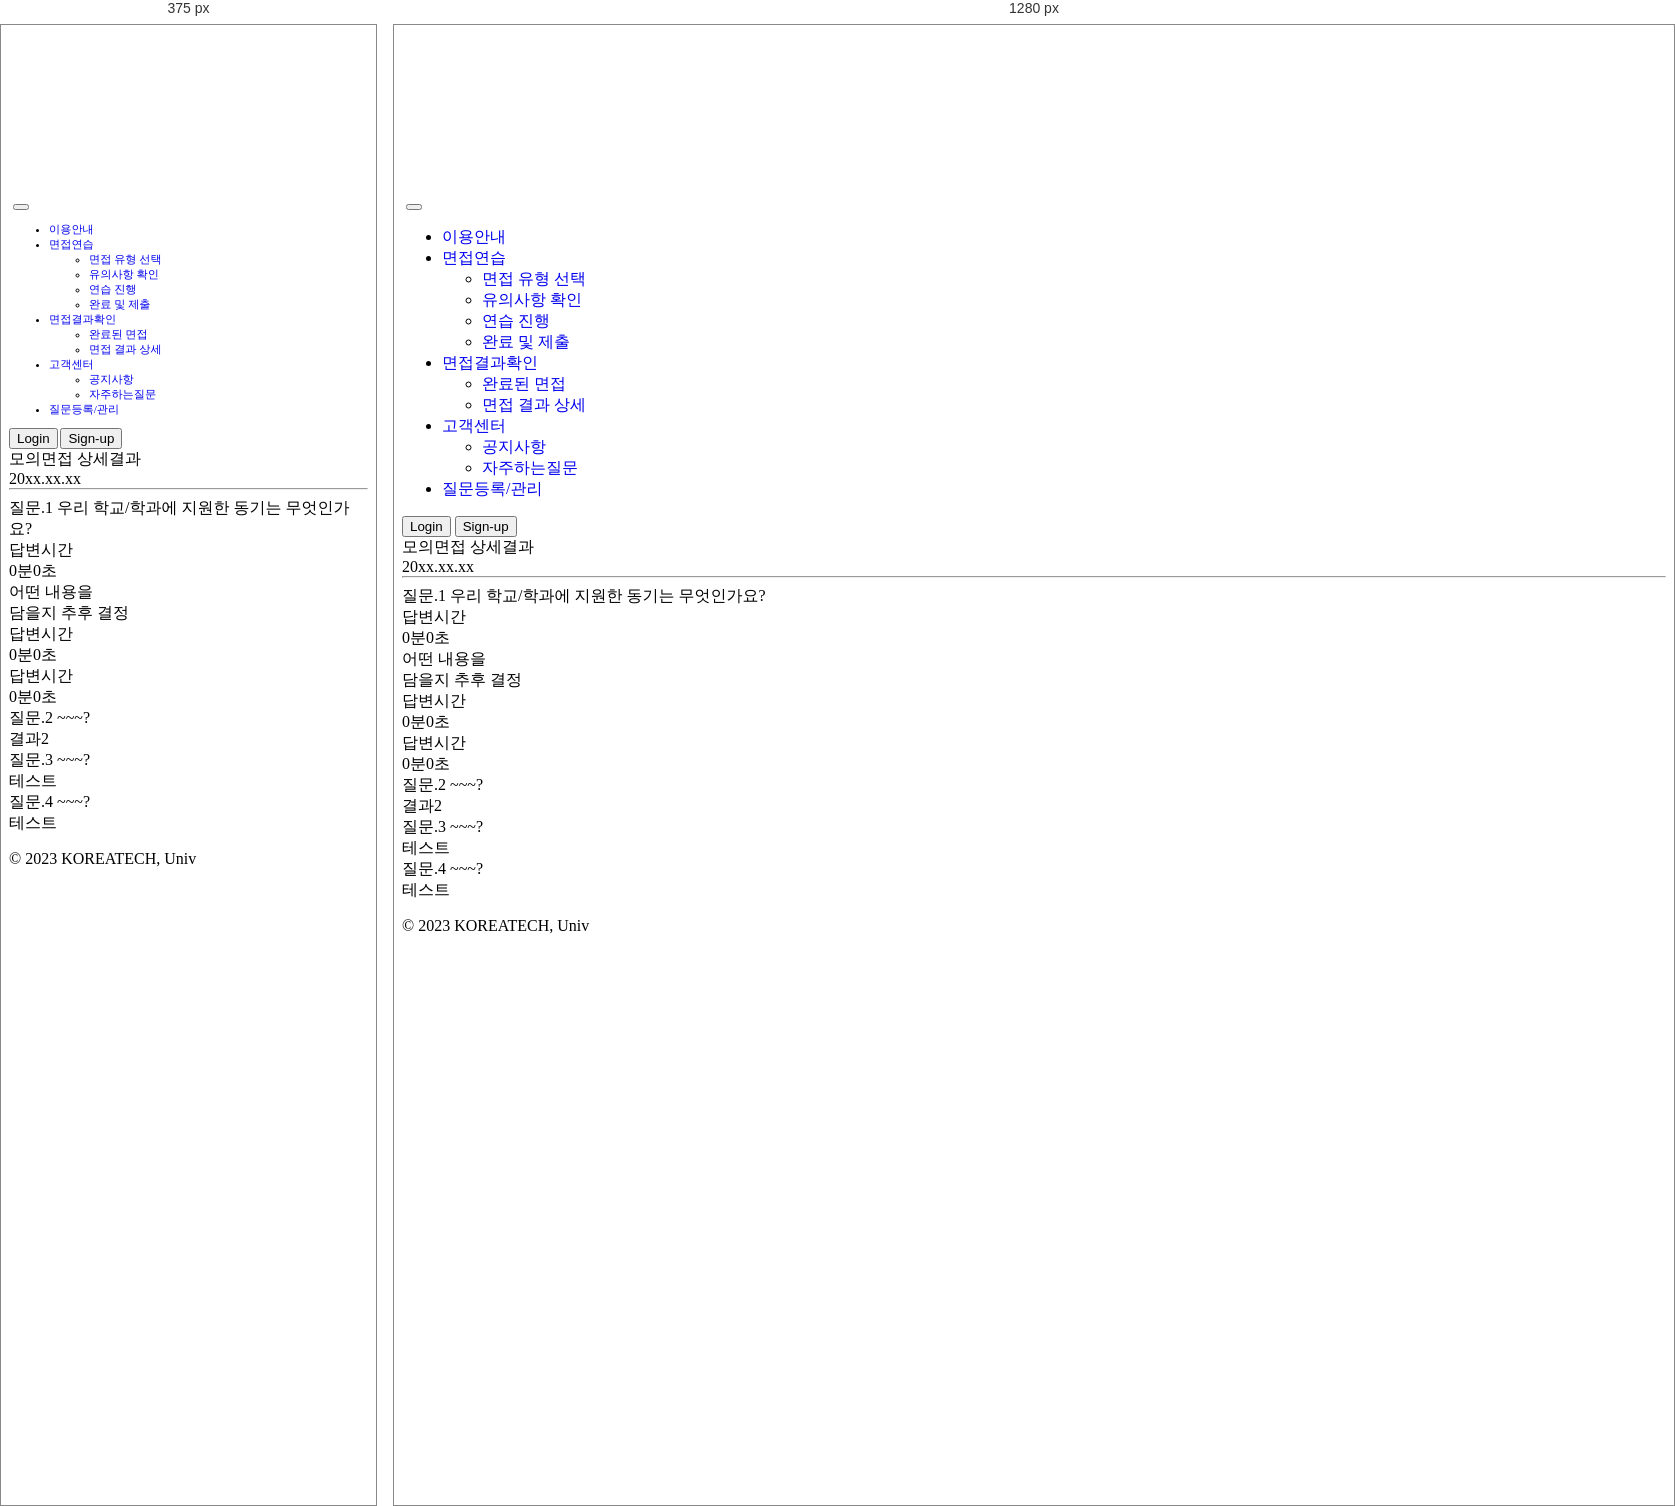
Rendered at 375 px and 1280 px, left to right.

<!-- file: 상세결과.html -->
<!DOCTYPE html>
<html>

<head lang="en">
    <meta charset="UTF-8">
    <meta name="viewport" content="width=device-width, initial-scale=1.0">
    <title>STT모의 면접 서비스 상세결과확인
    </title>
    <link href="https://cdn.jsdelivr.net/npm/bootstrap@5.3.0-alpha1/dist/css/bootstrap.min.css" rel="stylesheet">
    <link rel="stylesheet" href="assets/css/styles2.css">
</head>

<body>
    <nav class="navbar navbar-expand-md fixed-top bg-body-tertiary">
        <div class="container-xxl">
            <a href="main4.html" class="d-flex align-items-center col-md-3 mb-2 mb-md-0 text-dark text-decoration-none">
                <img src="assets/image/로고.png" class="head_logo" alt="">
            </a>
            <button class="navbar-toggler" type="button" data-bs-toggle="collapse" data-bs-target="#navbarCollapse"
                aria-controls="navbarCollapse" aria-expanded="false" aria-label="Toggle navigation">
                <span class="navbar-toggler-icon"></span>
            </button>
            <div class="collapse navbar-collapse" id="navbarCollapse">
                <ul class="navbar-nav me-auto ms-2 mb-2 mb-md-0">
                    <li class="nav-item">
                        <a class="nav-link" href="이용안내.html">이용안내</a>
                    </li>
                    <li class="nav-item dropdown">
                        <a class="nav-link dropdown-toggle" id="navbarDropdown" role = " button"  data-bs-toggle="dropdown" aria-expanded="false" href="#">면접연습</a>
                        <ul class="dropdown-menu" aria-labelledby="navbarDropdown">
                            <li><a class="dropdown-item" href="유형선택.html">면접 유형 선택</a></li>
                            <li><a class="dropdown-item" href="유의사항.html">유의사항 확인</a></li>
                            <li><a class="dropdown-item" href="모의면접.html">연습 진행</a></li>
                            <!--완료및제출페이지구현xxx-->
                            <li><a class="dropdown-item" href="#">완료 및 제출</a></li>
                        </ul>
                    </li>
                    <li class="nav-item dropdown">
                        <a class="nav-link dropdown-toggle" id="navbarDropdown" role = " button"  data-bs-toggle="dropdown" aria-expanded="false" href="#">면접결과확인</a>
                        <ul class="dropdown-menu" aria-labelledby="navbarDropdown">
                            <li><a class="dropdown-item" href="면접결과확인.html">완료된 면접</a></li>
                            <li><a class="dropdown-item" href="상세결과.html">면접 결과 상세</a></li>
                        </ul>
                    </li>
                    <li class="nav-item dropdown">
                        <a class="nav-link dropdown-toggle" id="navbarDropdown" role = " button"  data-bs-toggle="dropdown" aria-expanded="false" href="#">고객센터</a>
                        <ul class="dropdown-menu" aria-labelledby="navbarDropdown">
                            <li><a class="dropdown-item" href="공지사항.html">공지사항</a></li>
                            <li><a class="dropdown-item" href="자주하는질문.html">자주하는질문</a></li>
                        </ul>
                    </li>
                    <li class="nav-item">
                        <a class="nav-link" href="질문등록.html">질문등록/관리</a>
                    </li>
                </ul>
                <form class="d-flex">
                    <a class="nav-link" href="로그인.html"
                    ><button type="button" class="btn btn-outline-primary me-2">Login</button></a>
                    <a href="회원가입1.html" class="nav-link"><button type="button" class="btn btn-primary">Sign-up</button></a>
                </form>
            </div>
        </div>
    </nav>
    <div class="row">
        <div class="col-md-1"></div>
        <div class="col-md-6 row">
            <div class="col-md-8 fs-3 px-0">
                모의면접 상세결과
            </div>
            <div class="col-md-4 px-0">
                <p class="text-end pt-3 fw-bold ">20xx.xx.xx</p>
            </div>
            <hr class="px-3">
        </div>
    </div>
    <div class="row mt-3">
        <div class="col-md-1"></div>
        <div class="col-md-10 px-0">
            <p>질문.1 우리 학교/학과에 지원한 동기는 무엇인가요?</p>
            <div class="card mb-4">
                <div class="card-body row">
                    <div class="col-md-3">
                        <p class="text-center">답변시간</p>
                        <p class="text-center">0분0초</p>
                    </div>
                    <div class="col-md-3">
                        <p class="text-center">어떤 내용을</p>
                        <p class="text-center">담을지 추후 결정</p>
                    </div>
                    <div class="col-md-3">
                        <p class="text-center">답변시간</p>
                        <p class="text-center">0분0초</p>
                    </div>
                    <div class="col-md-3">
                        <p class="text-center">답변시간</p>
                        <p class="text-center">0분0초</p>
                    </div>
                </div>
            </div>
            <p>질문.2 ~~~?</p>
            <div class="card mb-4">
                <div class="card-body">
                    결과2
                </div>
            </div>
            <p>질문.3 ~~~?</p>
            <div class="card mb-4">
                <div class="card-body">
                    테스트
                </div>
            </div>
            <p>질문.4 ~~~?</p>
            <div class="card mb-4">
                <div class="card-body">
                    테스트
                </div>
            </div>
        </div>
    </div>

    <!-- <div class="container"> -->
    <footer class="py-3 my-4">
        <ul class="nav justify-content-center border-bottom pb-3 mb-3">
            <!-- <li class="nav-item"><a href="#" class="nav-link px-2 text-muted">Home</a></li>
                <li class="nav-item"><a href="#" class="nav-link px-2 text-muted">Features</a></li>
                <li class="nav-item"><a href="#" class="nav-link px-2 text-muted">Pricing</a></li>
                <li class="nav-item"><a href="#" class="nav-link px-2 text-muted">FAQs</a></li>
                <li class="nav-item"><a href="#" class="nav-link px-2 text-muted">About</a></li> -->
        </ul>
        <p class="text-center text-muted">© 2023 KOREATECH, Univ</p>
    </footer>
    <!-- </div> -->
    <!-- <footer class="bg-secondary">
        <div class="container">
            <div class="row">
                <div class="col text-center">
                    <h1 class="text-white fpnt-weight-light text-capitalize p-3">한국기술교육대학교 모의면접서비스</h1>
                    <h3 class="text-light font-weight-light font-italic mb-3">All rights reserved</h3>
                </div>
            </div>
        </div>
    </footer> -->

    <script src="https://cdn.jsdelivr.net/npm/bootstrap@5.3.0-alpha1/dist/js/bootstrap.bundle.min.js"></script>
</body>

</html>

/* @media block from assets/css/styles2.css */
@media (max-width: 880px) {
    .collapse {
        font-size: 0.7rem;
    }

}